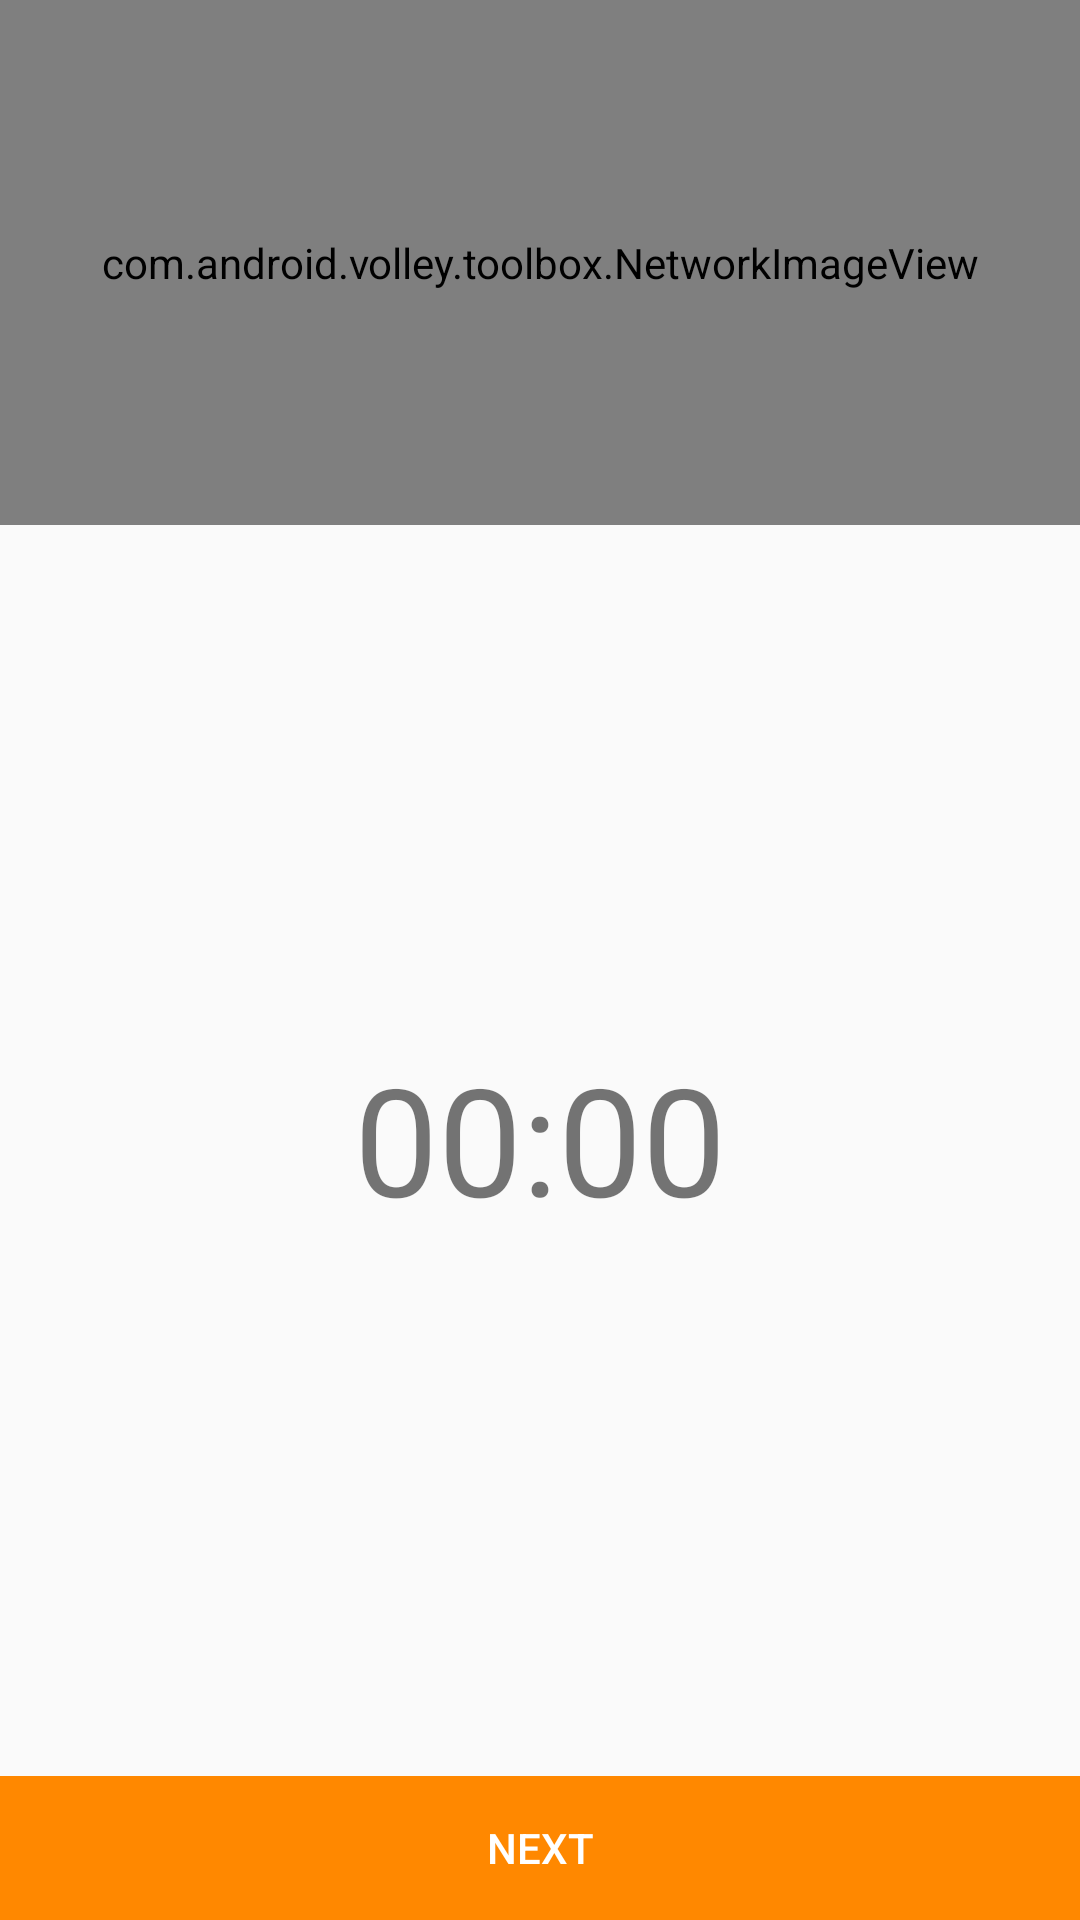

This screen was rendered from an Android layout file. Write that file and the resources it references.
<!-- AndroidManifest.xml: application theme AppTheme -->
<!-- res/layout/activity_jamming.xml -->
<RelativeLayout xmlns:android="http://schemas.android.com/apk/res/android"
    xmlns:tools="http://schemas.android.com/tools"
    android:layout_width="match_parent"
    android:layout_height="match_parent"
    tools:context="com.Example.iJam.activities.JammingActivity">


    <FrameLayout
        android:id="@+id/jamming_frame_mi"
        android:orientation="vertical"
        android:layout_width="match_parent"
        android:layout_height="175dp">

        <VideoView
            android:layout_width="fill_parent"
            android:layout_height="fill_parent"
            android:id="@+id/jamming_vp_player" />

        <com.android.volley.toolbox.NetworkImageView
            android:id="@+id/jamming_img_videoimage"
            android:layout_width="fill_parent"
            android:layout_height="fill_parent"
            android:layout_gravity="center_horizontal" />

    </FrameLayout>

    <TextView
        android:id="@+id/timer"
        android:layout_width="wrap_content"
        android:layout_height="wrap_content"
        android:text="00:00"
        android:textSize="50dp"
        android:layout_below="@+id/jamming_image_record"
        android:layout_centerHorizontal="true"
        android:layout_marginTop="26dp" />

    <ImageView
        android:id="@+id/jamming_image_record"
        android:layout_width="wrap_content"
        android:layout_height="wrap_content"
        android:src="@drawable/record1"
        android:layout_centerVertical="true"
        android:layout_toLeftOf="@+id/jamming_image_stop"
        android:layout_toStartOf="@+id/jamming_image_stop" />

    <ImageView
        android:id="@+id/jamming_image_stop"
        android:layout_width="wrap_content"
        android:layout_height="wrap_content"
        android:src="@drawable/stopp"
        android:layout_above="@+id/timer"
        android:layout_alignRight="@+id/timer"
        android:layout_alignEnd="@+id/timer" />

    <TextView
        android:layout_width="wrap_content"
        android:layout_height="wrap_content"
        android:id="@+id/countdown"
        android:layout_alignParentBottom="true"
        android:layout_centerHorizontal="true"
        android:layout_marginBottom="51dp"
        android:textSize="40dp" />

    <LinearLayout
        android:layout_width="fill_parent"
        android:layout_height="wrap_content"
        android:orientation="horizontal"
        android:layout_alignParentBottom="true">

        <Button
            android:id="@+id/jamming_bt_next"
            android:layout_width="fill_parent"
            android:layout_height="wrap_content"
            android:text="Next"
            android:textColor="@color/colorwhite"
            android:background="@android:color/holo_orange_dark"/>

    </LinearLayout>

</RelativeLayout>
<!-- resources referenced by this layout -->
<resources>
  <color name="colorwhite">#ffffff</color>
  <style name="AppTheme" parent="Theme.AppCompat.Light.NoActionBar">
          
          <item name="colorPrimaryDark">@color/colorPrimaryDark</item>
          <item name="colorPrimary">@color/colorPrimary</item>
          <item name="colorAccent">@color/colorAccent</item>
          <item name="android:textColorPrimary">@color/colorTextPrimary</item>
          <item name="android:textColorSecondary">@color/colorTextSecondary</item>
      </style>
  <color name="colorPrimaryDark">#455A64</color>
  <color name="colorPrimary">#607D8B</color>
  <color name="colorAccent">#FF9800</color>
  <color name="colorTextPrimary">#212121</color>
  <color name="colorTextSecondary">#727272</color>
</resources>
